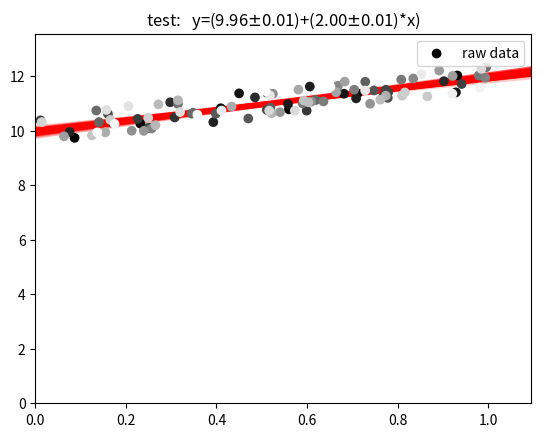

Generate this figure with matplotlib:
import numpy as np
import time
import warnings
warnings.filterwarnings('ignore')

import scipy, scipy.stats
import matplotlib.pyplot as plt


def bootstrap_method_linear_fit(x,y,confidence_interval=0.95,samples=300):
    
    list_slopes = []
    constant=[]
    
    for i in range(samples):
        rand_value=np.random.randint(len(x),size=len(x))
        x_s,y_s=x[rand_value],y[rand_value]
        m_s, b_s, r, p, err = scipy.stats.linregress(x_s,y_s)
        list_slopes.append(m_s)
        constant.append(b_s)
        
    a=np.array(constant)
    b=np.array(list_slopes)
     
    a_mean,a_std=mean_confidence_interval(a, confidence_interval)
    b_mean,b_std=mean_confidence_interval(b, confidence_interval)
    
    
    
    return(a_mean,a_std,b_mean,b_std)




def mean_confidence_interval(data, confidence=0.95):
    a = 1.0 * np.array(data)
    n = len(a)
    m, se = np.mean(a), scipy.stats.sem(a)
    h = se * scipy.stats.t.ppf((1 + confidence) / 2., n-1)
    return (m,h)

def bootstrap_linear_fit_plot_test(x,y,title_plot="test",confidence_interval=0.95,samples=300):
    list_slopes = []
    constant=[]
    
    for i in range(samples):
        rand_value=np.random.randint(len(x),size=len(x))
        x_s,y_s=x[rand_value],y[rand_value]
        m_s, b_s, r, p, err = scipy.stats.linregress(x_s,y_s)
        list_slopes.append(m_s)
        constant.append(b_s)
        
    a=np.array(constant)
    b=np.array(list_slopes)
     
    a_mean,a_std=mean_confidence_interval(a, confidence_interval)
    b_mean,b_std=mean_confidence_interval(b, confidence_interval)
    
    x_new=np.expand_dims(np.arange(0,50,0.1),axis=1)
    b=np.expand_dims(b,axis=1)
    y_new=a+x_new*b.T
    plt.scatter(x,y,c=np.linspace(0.1,1,len(x)),cmap="gray",label="raw data")
    plt.plot(x_new,y_new,c="r",alpha=0.2,zorder=-10)
    plt.title(r"{0}:   y=({1:.2f}$\pm${2:.2f})+({3:.2f}$\pm${4:.2f})*x)".format(str(title_plot),a_mean,a_std,b_mean,b_std))
    plt.xlim([0,max(x*1.1)])
    plt.ylim([0,max(y*1.1)])
    plt.legend()

if __name__ == '__main__':
    start=time.time()
    N=100
    x=np.random.rand(N)

    y=np.random.rand(N)-0.5+10+2*x
    bootstrap_linear_fit_plot_test(x,y)
#    a_mean,a_std,b_mean,b_std=bootstrap_method_linear_fit(x,y)
    end=time.time()
    print(end-start)
    
    